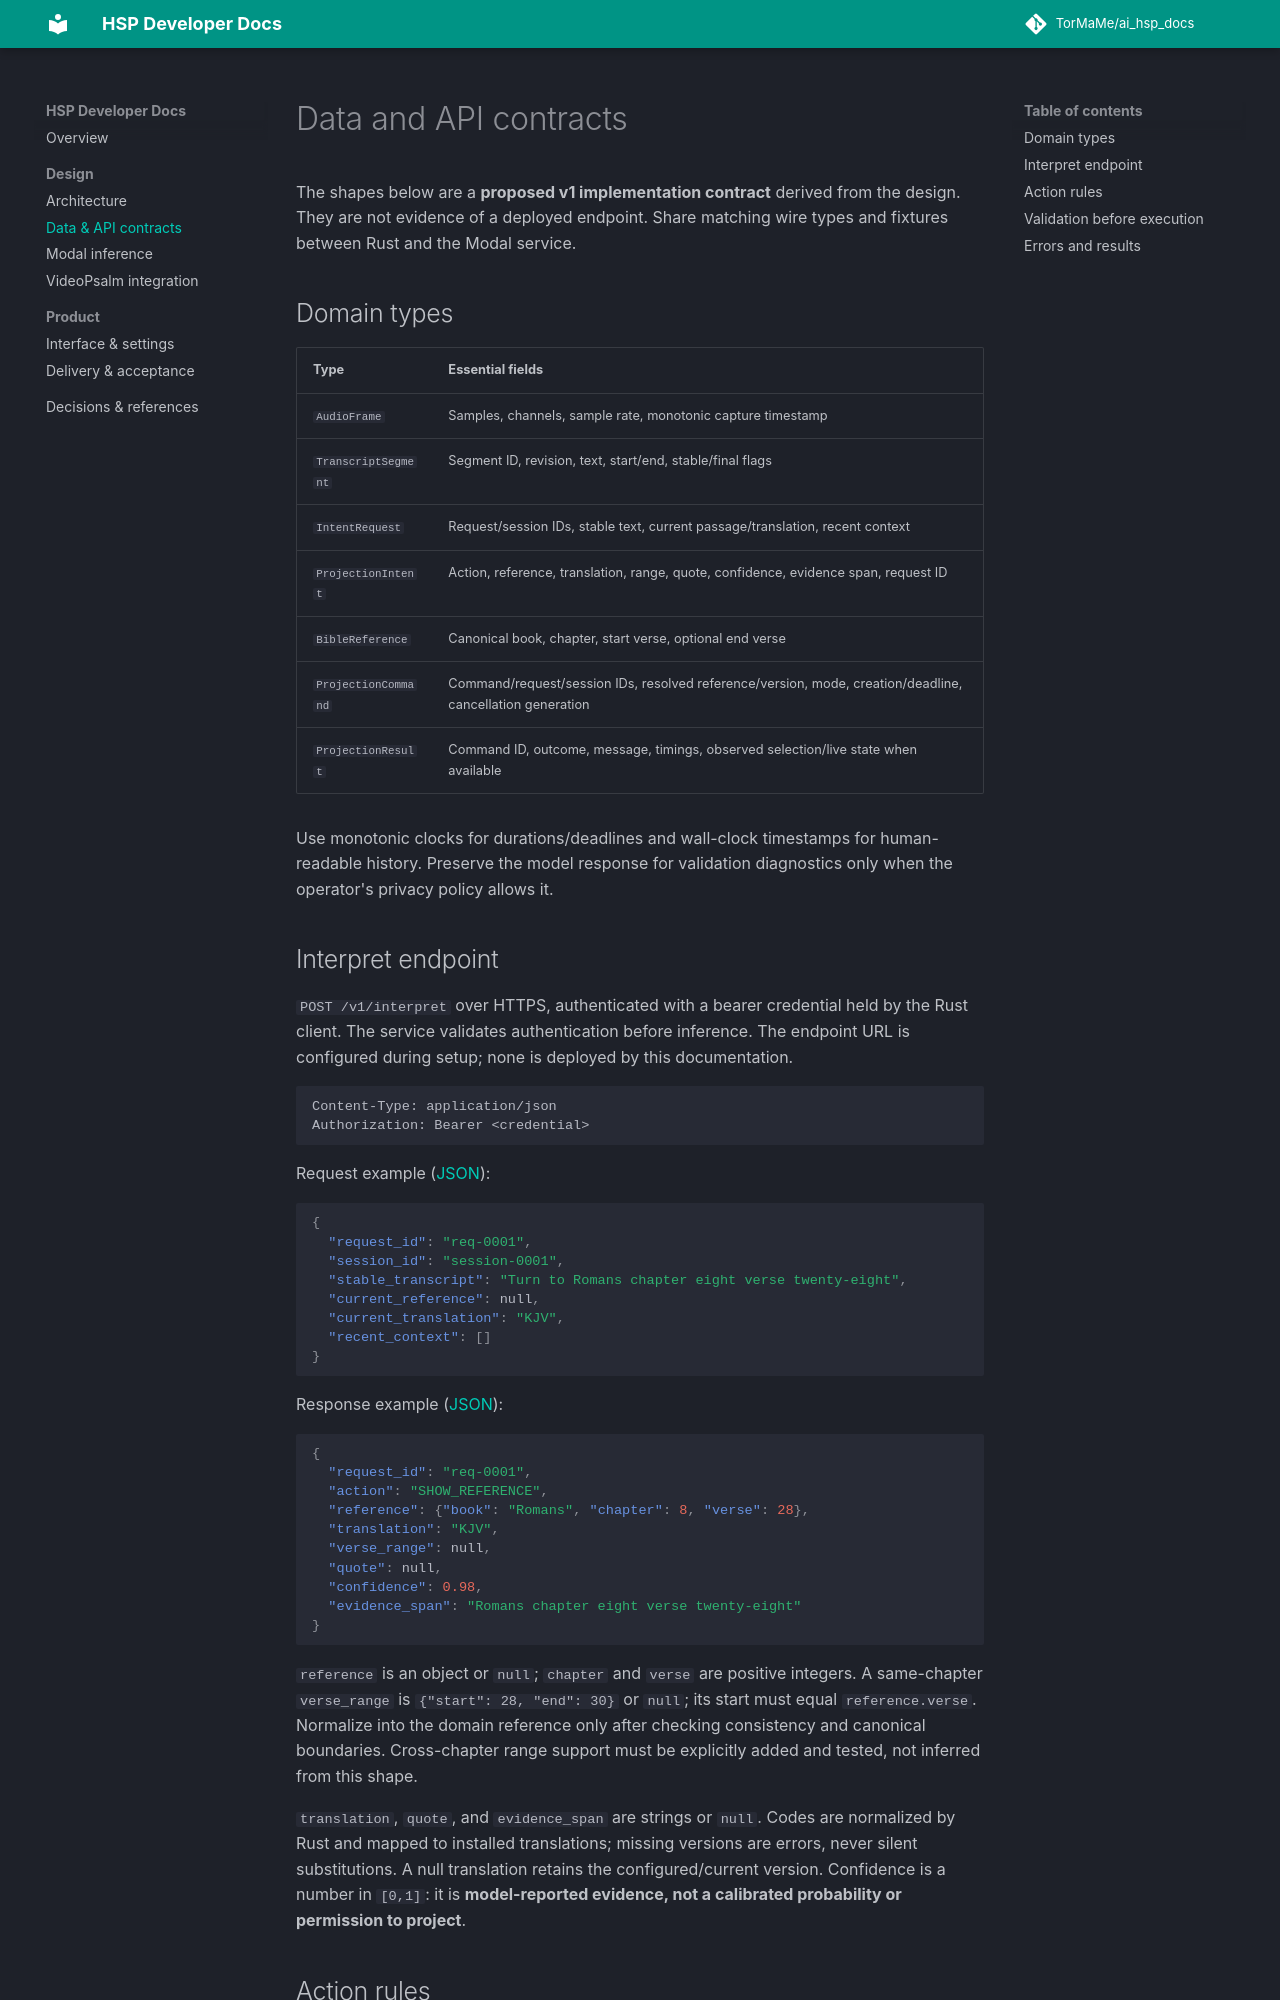

repository: TorMaMe/ai_hsp_docs · page: contracts/index.html · generator: mkdocs

# Data and API contracts

The shapes below are a **proposed v1 implementation contract** derived from the design. They are not evidence of a deployed endpoint. Share matching wire types and fixtures between Rust and the Modal service.

## Domain types

| Type | Essential fields |
| --- | --- |
| `AudioFrame` | Samples, channels, sample rate, monotonic capture timestamp |
| `TranscriptSegment` | Segment ID, revision, text, start/end, stable/final flags |
| `IntentRequest` | Request/session IDs, stable text, current passage/translation, recent context |
| `ProjectionIntent` | Action, reference, translation, range, quote, confidence, evidence span, request ID |
| `BibleReference` | Canonical book, chapter, start verse, optional end verse |
| `ProjectionCommand` | Command/request/session IDs, resolved reference/version, mode, creation/deadline, cancellation generation |
| `ProjectionResult` | Command ID, outcome, message, timings, observed selection/live state when available |

Use monotonic clocks for durations/deadlines and wall-clock timestamps for human-readable history. Preserve the model response for validation diagnostics only when the operator's privacy policy allows it.

## Interpret endpoint

`POST /v1/interpret` over HTTPS, authenticated with a bearer credential held by the Rust client. The service validates authentication before inference. The endpoint URL is configured during setup; none is deployed by this documentation.

```http
Content-Type: application/json
Authorization: Bearer <credential>
```

Request example ([JSON](examples/interpret-request.json)):

```json
{
  "request_id": "req-0001",
  "session_id": "session-0001",
  "stable_transcript": "Turn to Romans chapter eight verse twenty-eight",
  "current_reference": null,
  "current_translation": "KJV",
  "recent_context": []
}
```

Response example ([JSON](examples/interpret-response.json)):

```json
{
  "request_id": "req-0001",
  "action": "SHOW_REFERENCE",
  "reference": {"book": "Romans", "chapter": 8, "verse": 28},
  "translation": "KJV",
  "verse_range": null,
  "quote": null,
  "confidence": 0.98,
  "evidence_span": "Romans chapter eight verse twenty-eight"
}
```

`reference` is an object or `null`; `chapter` and `verse` are positive integers. A same-chapter `verse_range` is `{"start": 28, "end": 30}` or `null`; its start must equal `reference.verse`. Normalize into the domain reference only after checking consistency and canonical boundaries. Cross-chapter range support must be explicitly added and tested, not inferred from this shape.

`translation`, `quote`, and `evidence_span` are strings or `null`. Codes are normalized by Rust and mapped to installed translations; missing versions are errors, never silent substitutions. A null translation retains the configured/current version. Confidence is a number in `[0,1]`: it is **model-reported evidence, not a calibrated probability or permission to project**.
